Run: headless pygame with SDL's dummy video driver; simulated clock (each Clock.tick advances the game by its frame time, no real sleeping); random seed 0; keys injected as events and as key.get_pressed() state; no mouse input.
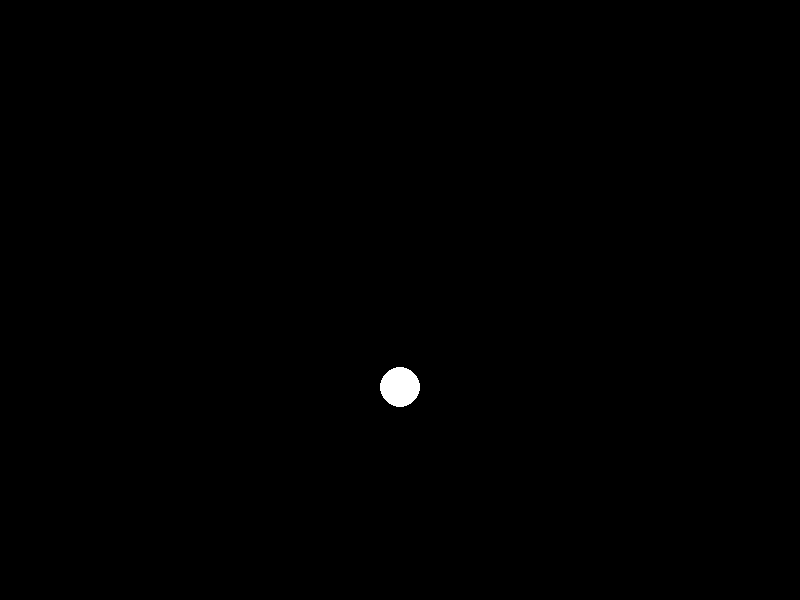
Frame 1 of 4 · flips 1–60 · no input
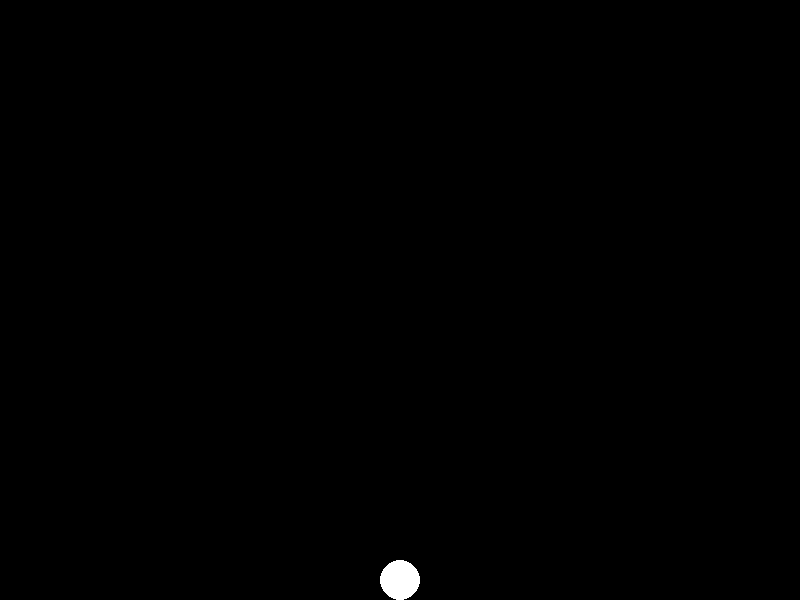
Frame 2 of 4 · flips 61–180 · tapped SPACE, RETURN · held RIGHT (→), D
Frame 3 of 4 · flips 181–300 · held DOWN (↓), S · screen unchanged from frame 2, image omitted
Frame 4 of 4 · flips 301–420 · held LEFT (←), A, UP (↑), W · screen unchanged from frame 3, image omitted

The pygame program that drew these frames:

import pygame
import math

# Initialize Pygame
pygame.init()

# Define colors
BLACK = (0, 0, 0)
WHITE = (255, 255, 255)

# Define window size
SCREEN_WIDTH = 800
SCREEN_HEIGHT = 600

# Create a window
screen = pygame.display.set_mode((SCREEN_WIDTH, SCREEN_HEIGHT))

# Set the window title
pygame.display.set_caption("Bouncing Ball")
clock = pygame.time.Clock()

# Define ball properties
BALL_RADIUS = 20
BALL_COLOR = WHITE
BALL_START_X = SCREEN_WIDTH // 2
BALL_START_Y = BALL_RADIUS
# GRAVITY = 0.5
GRAVITY = 1
BOUNCE_LOSS = 0.8
MAX_BOUNCES = 5

class Ball:
    def __init__(self, x, y, radius, color):
        self.x = x
        self.y = y
        self.radius = radius
        self.color = color
        self.vel_x = 0
        self.vel_y = 0
        self.bounces = 0

    def update(self):
        # Apply gravity to the velocity
        self.vel_y += GRAVITY

        # Update the position based on the velocity
        self.x += self.vel_x
        self.y += self.vel_y

        # Check for collision with the ground
        if self.y + self.radius > SCREEN_HEIGHT:
            self.y = SCREEN_HEIGHT - self.radius
            self.vel_y = -self.vel_y * BOUNCE_LOSS
            self.bounces += 1

            # Reduce the velocity on each bounce
            self.vel_x *= BOUNCE_LOSS
            self.vel_y *= BOUNCE_LOSS

        # # Check for max bounces
        # if self.bounces >= MAX_BOUNCES:
        #     self.vel_x = 0
        #     self.vel_y = 0

    def draw(self, screen):
        pygame.draw.circle(screen, self.color, (int(self.x), int(self.y)), self.radius)

# Create a ball object
ball = Ball(BALL_START_X, BALL_START_Y, BALL_RADIUS, BALL_COLOR)

# Run the game loop
running = True
while running:
    # Handle events
    for event in pygame.event.get():
        if event.type == pygame.QUIT:
            running = False

    # Clear the screen
    screen.fill(BLACK)

    # Update the ball
    ball.update()

    # Draw the ball
    ball.draw(screen)

    # Update the display
    pygame.display.update()
    clock.tick(60)

# Quit Pygame
pygame.quit()
